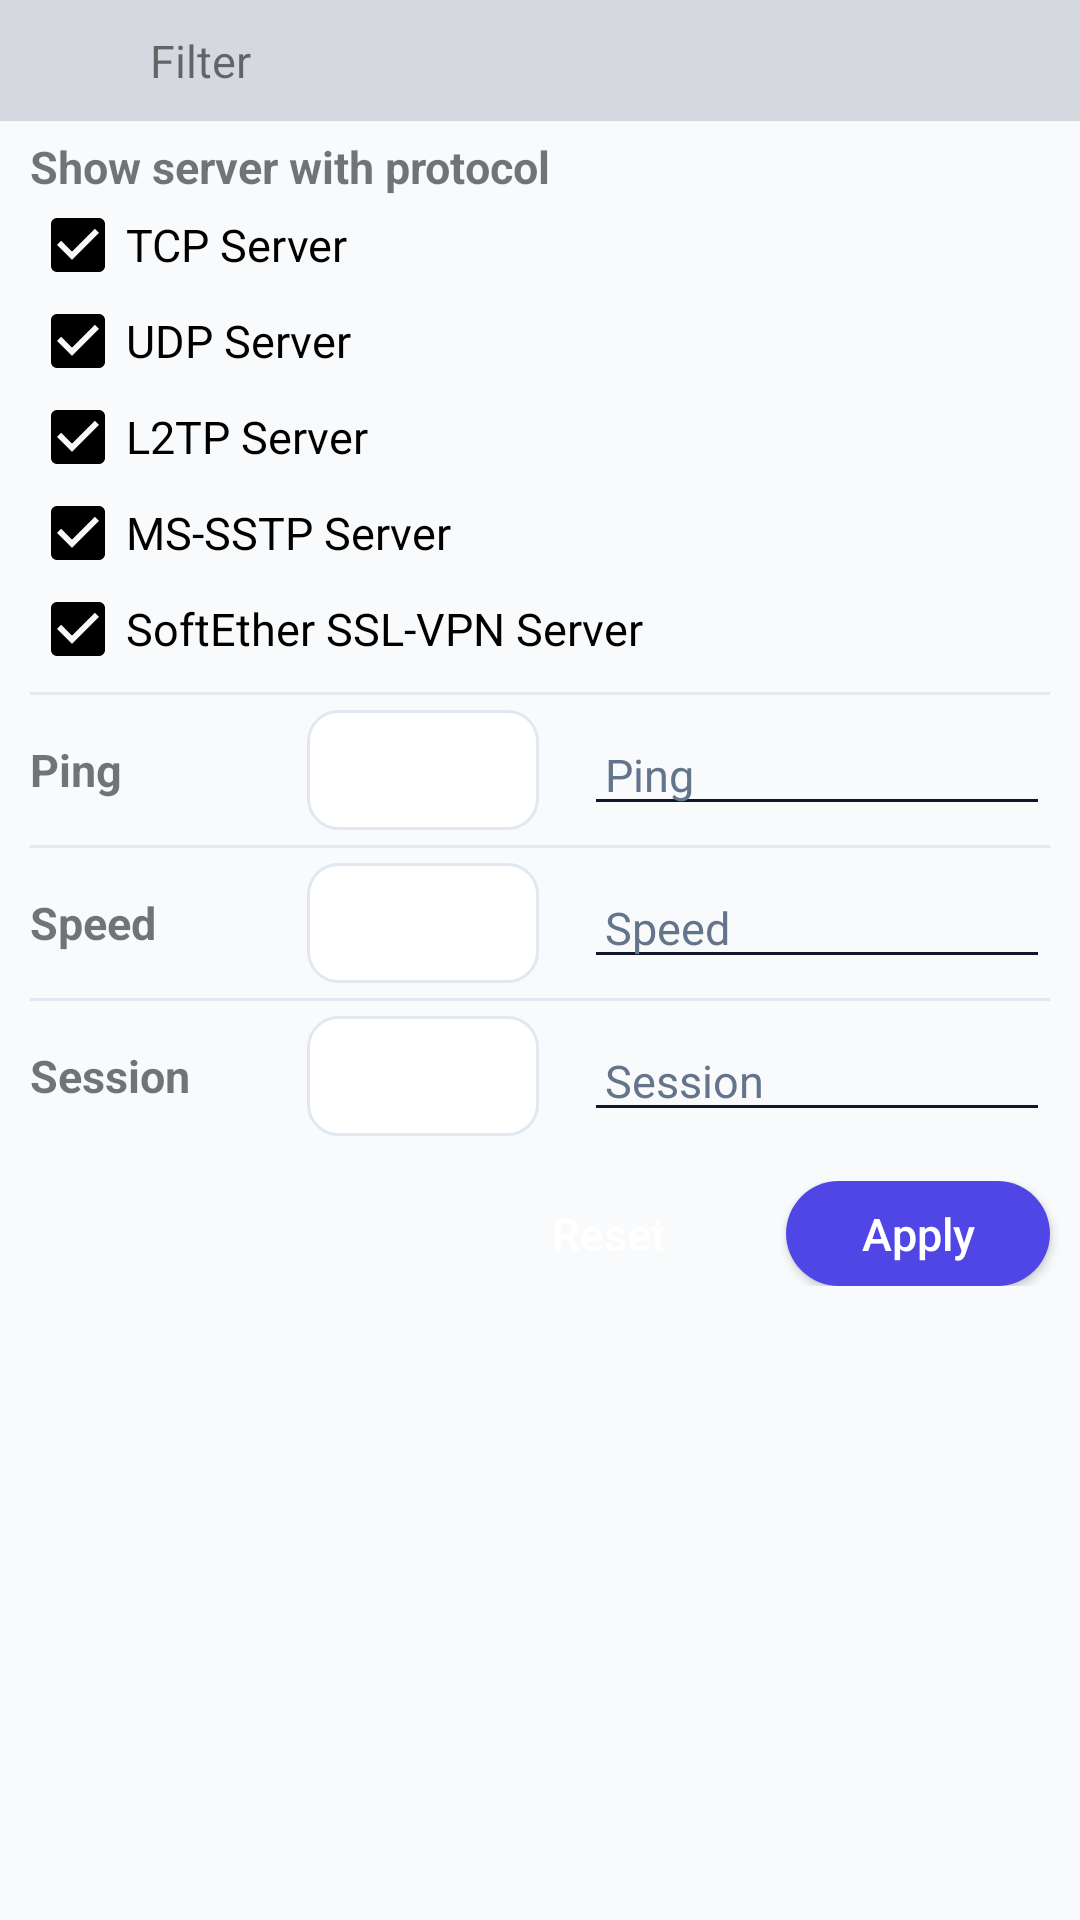

Layout XML and referenced resources for this Android screen:
<!-- AndroidManifest.xml: application theme AppTheme -->
<!-- res/layout/layout_filter_dialog.xml -->
<?xml version="1.0" encoding="utf-8"?>

<LinearLayout xmlns:android="http://schemas.android.com/apk/res/android"
    xmlns:tools="http://schemas.android.com/tools"
    android:layout_width="match_parent"
    android:layout_height="wrap_content"
    android:background="@color/background"
    android:orientation="vertical"
    android:theme="@style/AppTheme.BottomSheetDialog">

    <LinearLayout
        android:layout_width="match_parent"
        android:layout_height="wrap_content"
        android:background="@color/colorOverlay"
        android:paddingStart="10dp"
        android:paddingEnd="10dp">

        <ImageView
            android:layout_width="30dp"
            android:layout_height="30dp"
            android:layout_gravity="center_vertical"
            android:contentDescription="@string/filter"
            android:src="@drawable/ic_filter_orange" />

        <TextView
            android:layout_width="wrap_content"
            android:layout_height="wrap_content"
            android:padding="10dp"
            android:text="@string/filter" />
    </LinearLayout>

    <LinearLayout
        android:layout_width="match_parent"
        android:layout_height="wrap_content"
        android:orientation="vertical"
        android:paddingLeft="10dp"
        android:paddingTop="5dp"
        android:paddingRight="10dp"
        android:paddingBottom="5dp">

        <LinearLayout
            android:layout_width="match_parent"
            android:layout_height="wrap_content"
            android:orientation="vertical">

            <TextView
                android:layout_width="match_parent"
                android:layout_height="wrap_content"
                android:text="@string/filter_server_protocol"
                android:theme="@style/label" />

            <androidx.appcompat.widget.AppCompatCheckBox
                android:id="@+id/chb_filter_tcp"
                android:layout_width="wrap_content"
                android:layout_height="wrap_content"
                android:checked="true"
                android:buttonTint="@drawable/checkbox_tint"
                android:text="@string/show_tcp_server" />

            <androidx.appcompat.widget.AppCompatCheckBox
                android:id="@+id/chb_filter_udp"
                android:layout_width="wrap_content"
                android:layout_height="wrap_content"
                android:checked="true"
                android:buttonTint="@drawable/checkbox_tint"
                android:text="@string/show_udp_server" />

            <androidx.appcompat.widget.AppCompatCheckBox
                android:id="@+id/chb_filter_l2tp"
                android:layout_width="wrap_content"
                android:layout_height="wrap_content"
                android:checked="true"
                android:buttonTint="@drawable/checkbox_tint"
                android:text="@string/show_l2tp_server" />
            <androidx.appcompat.widget.AppCompatCheckBox
                android:id="@+id/chb_filter_sstp"
                android:layout_width="wrap_content"
                android:layout_height="wrap_content"
                android:checked="true"
                android:buttonTint="@drawable/checkbox_tint"
                android:text="@string/show_sstp_server" />
            <androidx.appcompat.widget.AppCompatCheckBox
                android:id="@+id/chb_filter_softether"
                android:layout_width="wrap_content"
                android:layout_height="wrap_content"
                android:checked="true"
                android:buttonTint="@drawable/checkbox_tint"
                android:text="@string/show_softether_server" />
        </LinearLayout>

        <View
            android:layout_width="match_parent"
            android:layout_height="1dp"
            android:layout_marginTop="5dp"
            android:layout_marginBottom="5dp"
            android:background="@color/lineColor" />

        <LinearLayout
            android:layout_width="match_parent"
            android:layout_height="wrap_content"
            android:orientation="horizontal">

            <TextView
                android:layout_width="0dp"
                android:layout_height="wrap_content"
                android:layout_gravity="center_vertical"
                android:layout_weight="2"
                android:text="@string/ping"
                android:theme="@style/label" />

            <androidx.appcompat.widget.AppCompatSpinner
                android:id="@+id/spinner_ping_operator"
                android:layout_width="0dp"
                android:layout_height="wrap_content"
                android:layout_gravity="center_vertical"
                android:layout_marginLeft="15dp"
                android:layout_marginRight="15dp"
                android:layout_weight="2"
                android:background="@drawable/bg_spinner"
                android:minWidth="110dp"
                android:minHeight="40dp"
                android:paddingLeft="8dp"
                android:paddingRight="8dp"
                android:popupBackground="@color/colorSurfaceElevated"
                android:popupElevation="3dp"
                tools:ignore="UnusedAttribute" />

            <EditText
                android:id="@+id/txt_ping"
                android:layout_width="0dp"
                android:layout_height="wrap_content"
                android:layout_gravity="center_vertical"
                android:layout_weight="4"
                android:autofillHints="@string/ping"
                android:hint="@string/ping"
                android:backgroundTint="@color/colorTextPrimary"
                android:inputType="number"
                android:paddingStart="7dp"
                android:paddingEnd="7dp" />
        </LinearLayout>

        <View
            android:layout_width="match_parent"
            android:layout_height="1dp"
            android:layout_marginTop="5dp"
            android:layout_marginBottom="5dp"
            android:background="@color/lineColor" />

        <LinearLayout
            android:layout_width="match_parent"
            android:layout_height="wrap_content"
            android:orientation="horizontal">

            <TextView
                android:layout_width="0dp"
                android:layout_height="wrap_content"
                android:layout_gravity="center_vertical"
                android:layout_weight="2"
                android:text="@string/speed"
                android:theme="@style/label" />

            <androidx.appcompat.widget.AppCompatSpinner
                android:id="@+id/spinner_speed_operator"
                android:layout_width="0dp"
                android:layout_height="wrap_content"
                android:layout_gravity="center_vertical"
                android:layout_marginLeft="15dp"
                android:layout_marginRight="15dp"
                android:layout_weight="2"
                android:background="@drawable/bg_spinner"
                android:minWidth="110dp"
                android:minHeight="40dp"
                android:paddingLeft="8dp"
                android:paddingRight="8dp"
                android:popupBackground="@color/colorSurfaceElevated"
                android:popupElevation="3dp"
                tools:ignore="UnusedAttribute" />

            <EditText
                android:id="@+id/txt_speed"
                android:layout_width="0dp"
                android:layout_height="wrap_content"
                android:layout_gravity="center_vertical"
                android:layout_weight="4"
                android:autofillHints="@string/speed"
                android:backgroundTint="@color/colorTextPrimary"
                android:hint="@string/speed"
                android:inputType="number"
                android:paddingStart="7dp"
                android:paddingEnd="7dp" />
        </LinearLayout>

        <View
            android:layout_width="match_parent"
            android:layout_height="1dp"
            android:layout_marginTop="5dp"
            android:layout_marginBottom="5dp"
            android:background="@color/lineColor" />

        <LinearLayout
            android:layout_width="match_parent"
            android:layout_height="wrap_content"
            android:orientation="horizontal">

            <TextView
                android:layout_width="0dp"
                android:layout_height="wrap_content"
                android:layout_gravity="center_vertical"
                android:layout_weight="2"
                android:text="@string/session"
                android:theme="@style/label" />

            <androidx.appcompat.widget.AppCompatSpinner
                android:id="@+id/spinner_session_operator"
                android:layout_width="0dp"
                android:layout_height="wrap_content"
                android:layout_gravity="center_vertical"
                android:layout_marginLeft="15dp"
                android:layout_marginRight="15dp"
                android:layout_weight="2"
                android:background="@drawable/bg_spinner"
                android:minWidth="110dp"
                android:minHeight="40dp"
                android:paddingLeft="8dp"
                android:paddingRight="8dp"
                android:popupBackground="@color/colorSurfaceElevated"
                android:popupElevation="3dp"
                tools:ignore="UnusedAttribute" />

            <EditText
                android:id="@+id/txt_session"
                android:layout_width="0dp"
                android:layout_height="wrap_content"
                android:layout_gravity="center_vertical"
                android:layout_weight="4"
                android:autofillHints="@string/session"
                android:hint="@string/session"
                android:inputType="number"
                android:backgroundTint="@color/colorTextPrimary"
                android:paddingStart="7dp"
                android:paddingEnd="7dp" />
        </LinearLayout>
    </LinearLayout>

    <LinearLayout
        android:layout_width="match_parent"
        android:layout_height="wrap_content"
        android:layout_marginTop="10dp"
        android:layout_marginBottom="10dp"
        android:gravity="end"
        android:orientation="horizontal">

        <Button
            android:id="@+id/btn_reset"
            android:layout_width="wrap_content"
            android:layout_height="35dp"
            android:layout_gravity="end"
            android:layout_marginEnd="15dp"
            android:layout_marginRight="15dp"
            android:background="@drawable/selector_red_button"
            android:padding="5dp"
            android:text="@string/reset"
            android:textAllCaps="false"
            android:textColor="@color/colorWhite" />

        <Button
            android:id="@+id/btn_apply"
            android:layout_width="wrap_content"
            android:layout_height="35dp"
            android:layout_gravity="end"
            android:layout_marginEnd="10dp"
            android:layout_marginRight="10dp"
            android:background="@drawable/bg_primary_button"
            android:padding="5dp"
            android:text="@string/apply"
            android:textAllCaps="false"
            android:textColor="@color/colorWhite" />
    </LinearLayout>
</LinearLayout>
<!-- resources referenced by this layout -->
<resources>
  <color name="background">#F8FAFC</color>
  <color name="colorOverlay">#33475569</color>
  <color name="colorSurfaceElevated">#FFFFFF</color>
  <color name="colorTextPrimary">#0F172A</color>
  <color name="colorWhite">#ffffff</color>
  <color name="lineColor">#E2E8F0</color>
  <!-- drawable bg_primary_button (drawable) -->
  <?xml version="1.0" encoding="utf-8"?>
  <ripple xmlns:android="http://schemas.android.com/apk/res/android"
      android:color="@color/colorPrimaryTransparent">
      <item>
          <shape android:shape="rectangle">
              <corners android:radius="24dp" />
              <solid android:color="@color/colorPrimary" />
          </shape>
      </item>
  </ripple>
  <!-- drawable bg_spinner (drawable) -->
  <?xml version="1.0" encoding="utf-8"?>
  <ripple xmlns:android="http://schemas.android.com/apk/res/android"
      android:color="@color/colorAccentTransparent">
      <item>
          <shape android:shape="rectangle">
              <corners android:radius="10dp" />
              <solid android:color="@color/colorSurface" />
              <stroke android:width="1dp" android:color="@color/lineColor" />
          </shape>
      </item>
  </ripple>
  <string name="apply">Apply</string>
  <string name="filter">Filter</string>
  <string name="filter_server_protocol">Show server with protocol</string>
  <string name="ping">Ping</string>
  <string name="reset">Reset</string>
  <string name="session">Session</string>
  <string name="show_l2tp_server">L2TP Server</string>
  <string name="show_softether_server">SoftEther SSL-VPN Server</string>
  <string name="show_sstp_server">MS-SSTP Server</string>
  <string name="show_tcp_server">TCP Server</string>
  <string name="show_udp_server">UDP Server</string>
  <string name="speed">Speed</string>
  <style name="AppTheme.BottomSheetDialog">
          <item name="android:textSize">15sp</item>
          <item name="colorControlNormal">@color/colorTextPrimary</item>
      </style>
  <style name="label" parent="Theme.AppCompat.DayNight">
          <item name="android:textStyle">bold</item>
      </style>
  <style name="AppTheme" parent="Theme.AppCompat.DayNight.DarkActionBar">
          <item name="colorPrimary">@color/colorPrimary</item>
          <item name="colorPrimaryDark">@color/colorPrimaryDark</item>
          <item name="colorAccent">@color/colorAccent</item>
          <item name="android:colorBackground">@color/background</item>
          <item name="backgroundColor">@color/background</item>
          <item name="colorControlNormal">@color/colorTextSecondary</item>
          <item name="colorControlActivated">@color/colorPrimary</item>
          <item name="android:textColorPrimary">@color/colorTextPrimary</item>
          <item name="android:textColorSecondary">@color/colorTextSecondary</item>
          <item name="android:textColorHint">@color/colorTextSecondary</item>
          <item name="drawerArrowStyle">@style/DrawerArrowStyle</item>
      </style>
  <color name="colorPrimaryTransparent">#964F46E5</color>
  <color name="colorPrimary">#4F46E5</color>
  <color name="colorAccentTransparent">#9614B8A6</color>
  <color name="colorSurface">#FFFFFF</color>
  <color name="colorPrimaryDark">#3730A3</color>
  <color name="colorAccent">#14B8A6</color>
  <color name="colorTextSecondary">#64748B</color>
  <style name="DrawerArrowStyle" parent="@style/Widget.AppCompat.DrawerArrowToggle">
          <item name="spinBars">true</item>
          <item name="color">@color/colorWhite</item>
      </style>
</resources>
